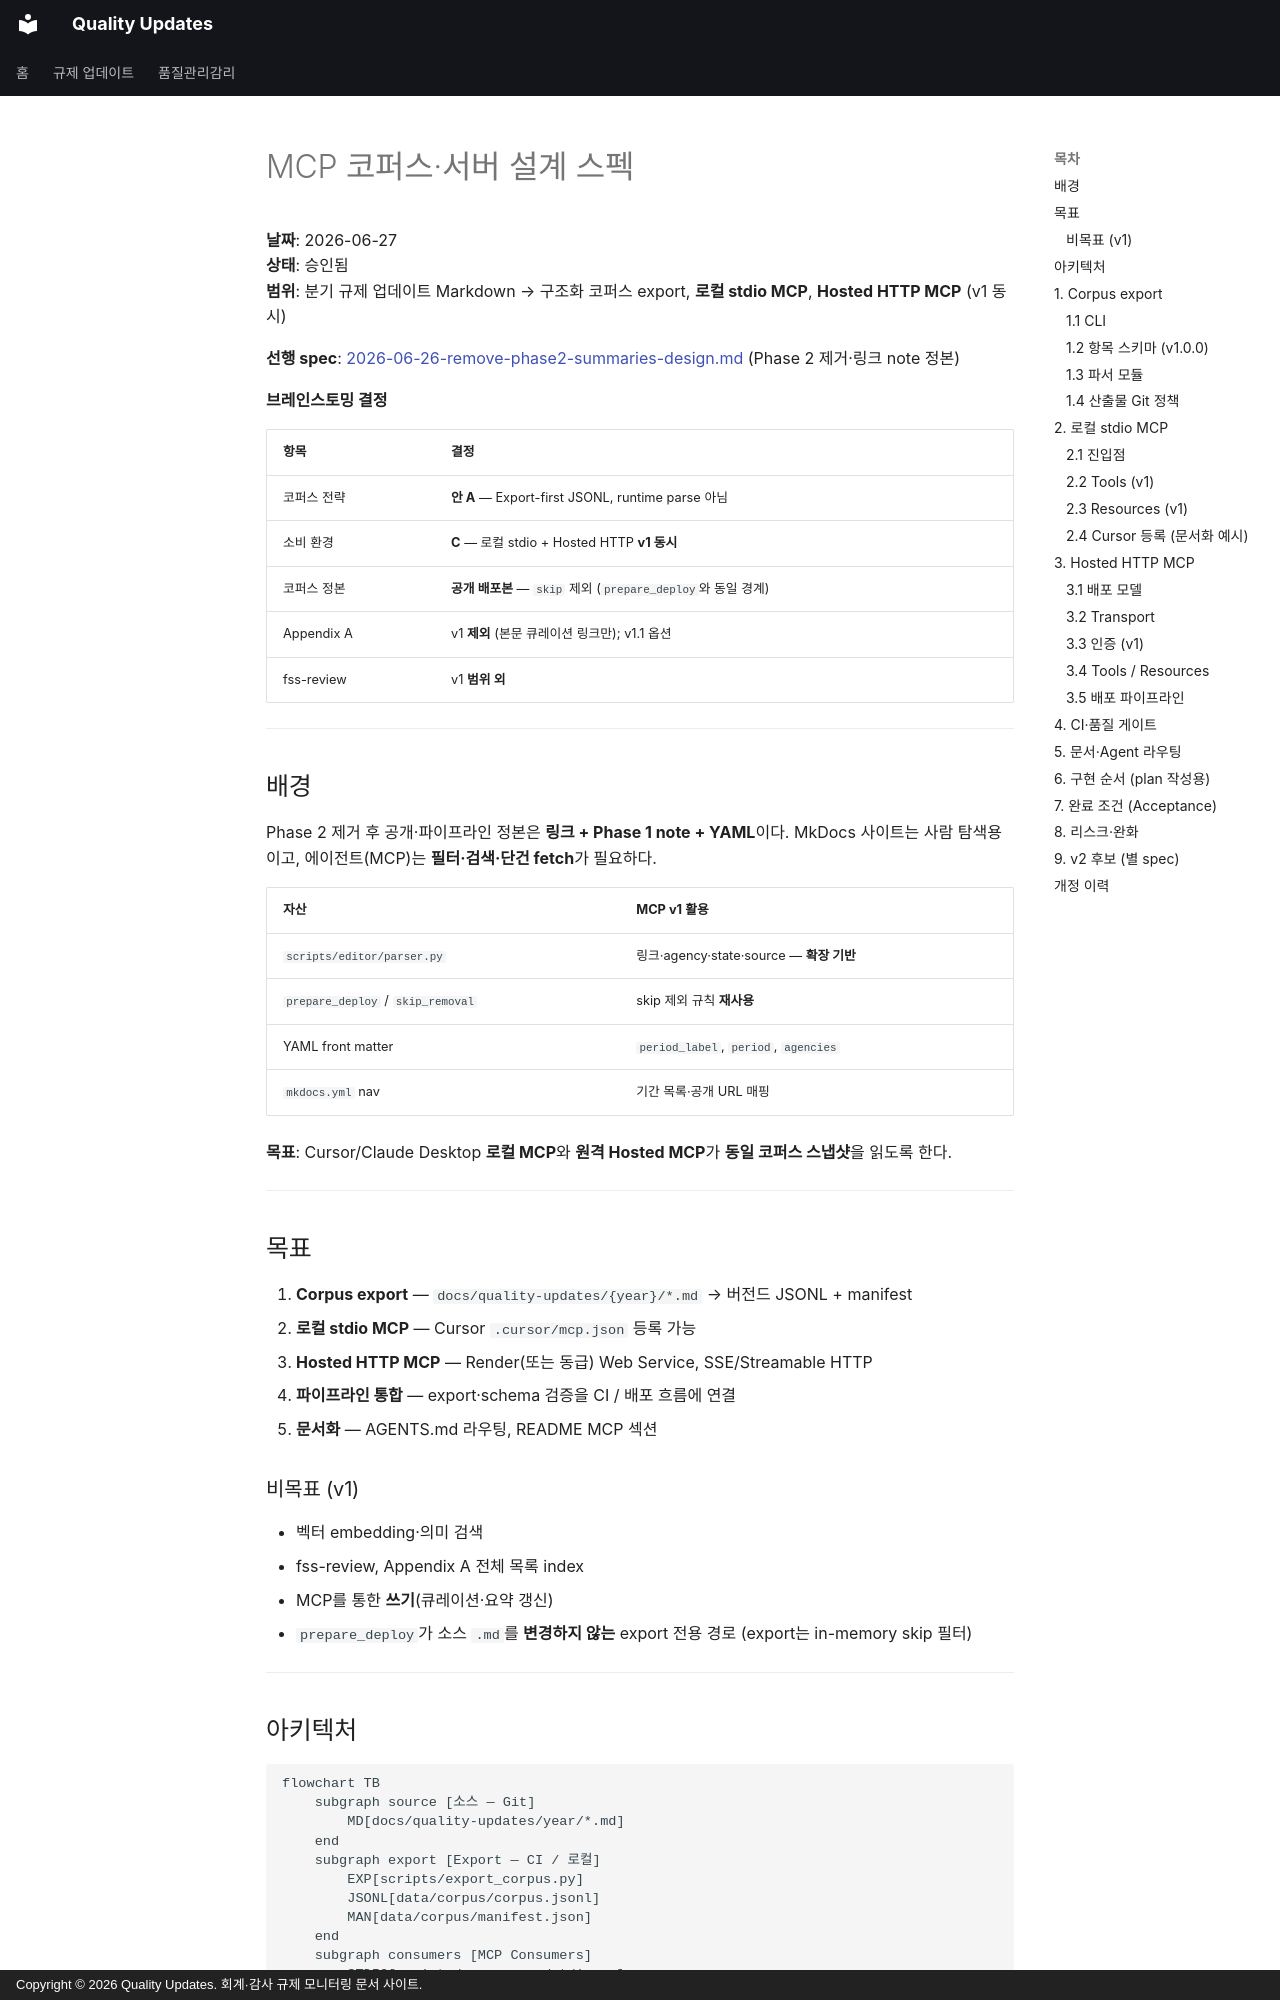

repository: ypspy/quality-updates · page: superpowers/specs/2026-06-27-mcp-corpus-design/index.html · generator: mkdocs · copyright: Copyright © 2026 Quality Updates. 회계·감사 규제 모니터링 문서 사이트.

# MCP 코퍼스·서버 설계 스펙

**날짜**: 2026-06-27  
**상태**: 승인됨  
**범위**: 분기 규제 업데이트 Markdown → 구조화 코퍼스 export, **로컬 stdio MCP**, **Hosted HTTP MCP** (v1 동시)

**선행 spec**: [2026-06-26-remove-phase2-summaries-design.md](2026-06-26-remove-phase2-summaries-design.md) (Phase 2 제거·링크 note 정본)

**브레인스토밍 결정**

| 항목 | 결정 |
|------|------|
| 코퍼스 전략 | **안 A** — Export-first JSONL, runtime parse 아님 |
| 소비 환경 | **C** — 로컬 stdio + Hosted HTTP **v1 동시** |
| 코퍼스 정본 | **공개 배포본** — `skip` 제외 (`prepare_deploy`와 동일 경계) |
| Appendix A | v1 **제외** (본문 큐레이션 링크만); v1.1 옵션 |
| fss-review | v1 **범위 외** |

---

## 배경

Phase 2 제거 후 공개·파이프라인 정본은 **링크 + Phase 1 note + YAML**이다. MkDocs 사이트는 사람 탐색용이고, 에이전트(MCP)는 **필터·검색·단건 fetch**가 필요하다.

| 자산 | MCP v1 활용 |
|------|-------------|
| `scripts/editor/parser.py` | 링크·agency·state·source — **확장 기반** |
| `prepare_deploy` / `skip_removal` | skip 제외 규칙 **재사용** |
| YAML front matter | `period_label`, `period`, `agencies` |
| `mkdocs.yml` nav | 기간 목록·공개 URL 매핑 |

**목표**: Cursor/Claude Desktop **로컬 MCP**와 **원격 Hosted MCP**가 **동일 코퍼스 스냅샷**을 읽도록 한다.

---

## 목표

1. **Corpus export** — `docs/quality-updates/{year}/*.md` → 버전드 JSONL + manifest
2. **로컬 stdio MCP** — Cursor `.cursor/mcp.json` 등록 가능
3. **Hosted HTTP MCP** — Render(또는 동급) Web Service, SSE/Streamable HTTP
4. **파이프라인 통합** — export·schema 검증을 CI / 배포 흐름에 연결
5. **문서화** — AGENTS.md 라우팅, README MCP 섹션

### 비목표 (v1)

- 벡터 embedding·의미 검색
- fss-review, Appendix A 전체 목록 index
- MCP를 통한 **쓰기**(큐레이션·요약 갱신)
- `prepare_deploy`가 소스 `.md`를 **변경하지 않는** export 전용 경로 (export는 in-memory skip 필터)

---
